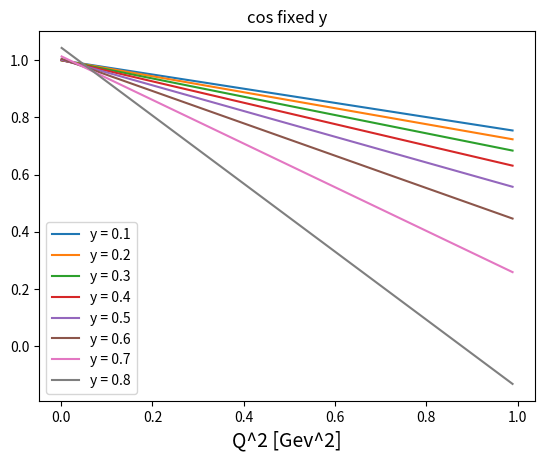

Write the Python code that produced this figure.
import numpy as np
from mpl_toolkits.mplot3d.axes3d import Axes3D
#import ALLM_num as ALLM
import math
import matplotlib.pyplot as plt
import matplotlib.cm as cm
import matplotlib.animation as animation

#[GeV]
E_mu = 1.5
m_mu = 0.1057
p_mu = np.sqrt(E_mu **2 - m_mu **2)

cordinate_1 = np.arange(0.001, 0.99, 0.001)

def cos(Q2, y):
    Y = 1 - y
    c = (2 * (Y * E_mu**2) - Q2 - (2 * m_mu **2) ) / (2 * p_mu * np.sqrt( (E_mu * Y)**2 - m_mu**2) )
    return c

X_2 = cordinate_1
Y_c_1 = cos(cordinate_1, 0.1)
Y_c_2 = cos(cordinate_1, 0.2)
Y_c_3 = cos(cordinate_1, 0.3)
Y_c_4 = cos(cordinate_1, 0.4)
Y_c_5 = cos(cordinate_1, 0.5)
Y_c_6 = cos(cordinate_1, 0.6)
Y_c_7 = cos(cordinate_1, 0.7)
Y_c_8 = cos(cordinate_1, 0.8)
Y_c_9 = cos(cordinate_1, 0.9)
plt.plot(X_2, Y_c_1, label="y = 0.1")
plt.plot(X_2, Y_c_2, label="y = 0.2")
plt.plot(X_2, Y_c_3, label="y = 0.3")
plt.plot(X_2, Y_c_4, label="y = 0.4")
plt.plot(X_2, Y_c_5, label="y = 0.5")
plt.plot(X_2, Y_c_6, label="y = 0.6")
plt.plot(X_2, Y_c_7, label="y = 0.7")
plt.plot(X_2, Y_c_8, label="y = 0.8")
#plt.plot(X_2, Y_c_9, label="y = 0.9")
plt.legend()
plt.xlabel('Q^2 [Gev^2]', fontsize=14)
plt.title('cos fixed y')
plt.show()
